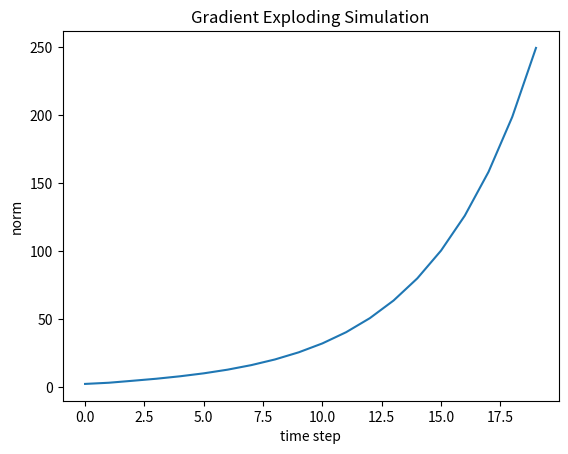
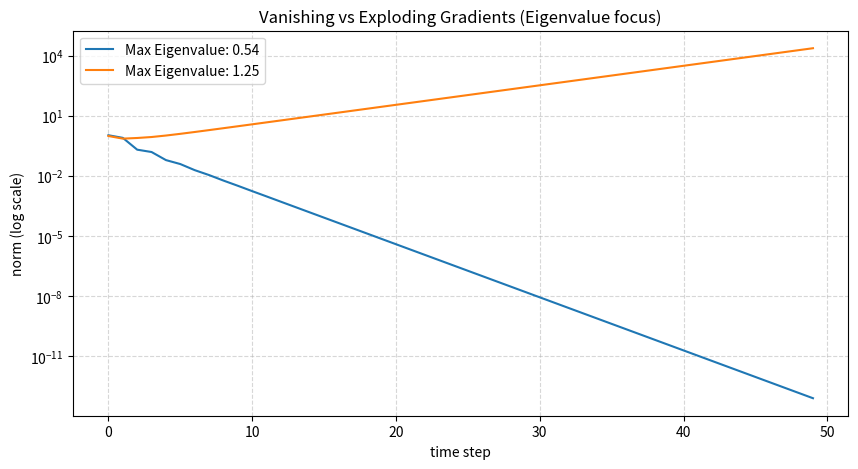
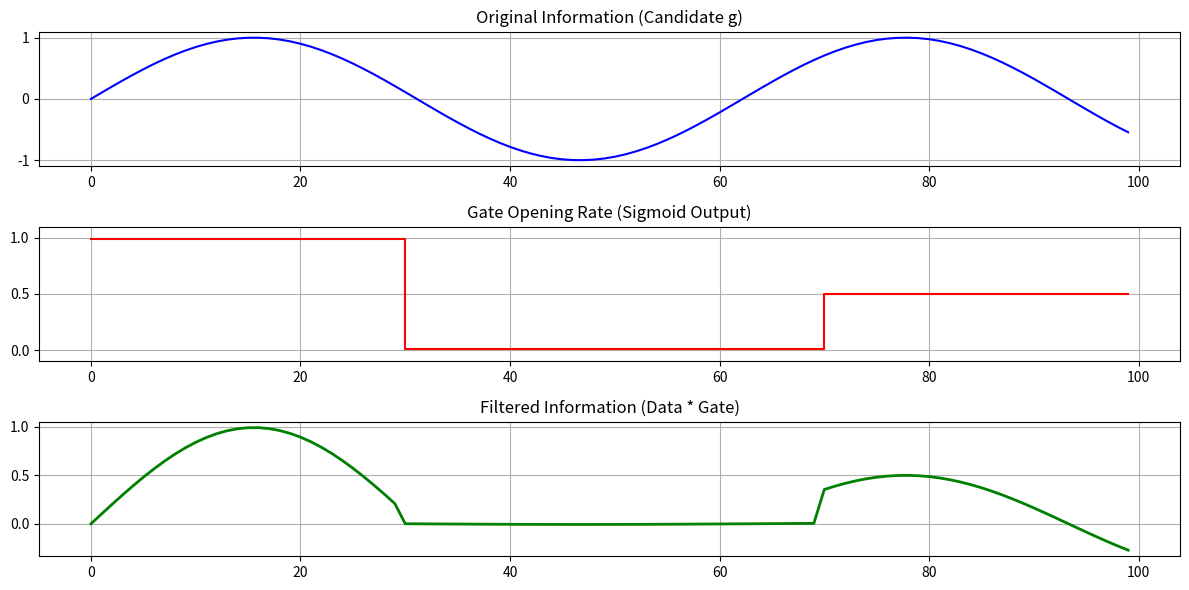
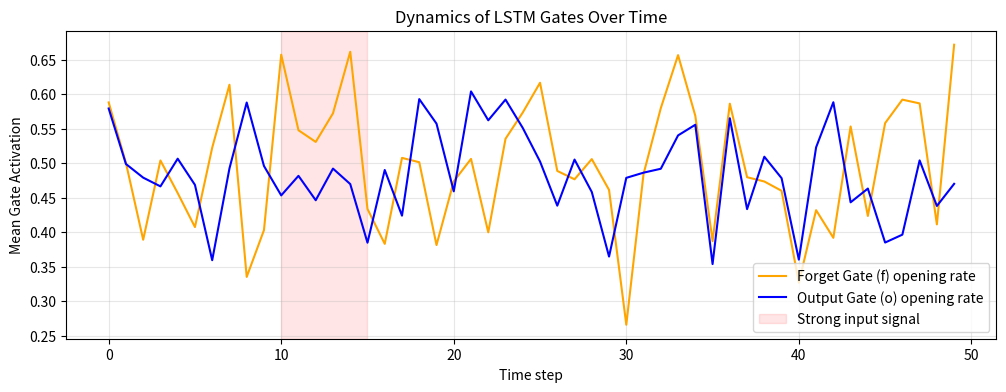

Write the Python code that produced these figures, in order. (Note: this script raises an exception after producing the figures.)
import os
import sys

# 実行環境の確認
if "google.colab" in sys.modules:
    print("✓ Running in Google Colab")
else:
    print("✗ Running locally (not Colab)")

print(f"Python version: {sys.version}")
print(f"Executable: {sys.executable}")
print(f"Working Directory: {os.getcwd()}")

# Colab で実行している場合、リポジトリをクローンする
#!git clone -b master https://github.com/oreilly-japan/deep-learning-from-scratch-2.git
#%cd deep-learning-from-scratch-2
#sys.path.append('.')

import pickle
import numpy as np
import matplotlib.pyplot as plt
import seaborn as sns

# 共通レイヤを管理する common ディレクトリからインポートする想定
#from common.time_layers import *
#from common.base_model import BaseModel
#from common.optimizer import SGD
#from common.trainer import RnnlmTrainer
#from common.util import eval_perplexity
#from dataset import ptb

N = 2   # ミニバッチサイズ
H = 3   # 隠れ状態ベクトルの次元数
T = 20  # 時系列データの長さ

dh = np.ones((N, H))
np.random.seed(3)
Wh = np.random.randn(H, H) * 1.0  # 重みの初期値 (標準偏差を調整して実験)

norm_list = []
for t in range(T):
    dh = np.dot(dh, Wh.T)
    norm = np.sqrt(np.sum(dh**2)) / N
    norm_list.append(norm)

# 可視化
plt.plot(np.arange(len(norm_list)), norm_list)
plt.xticks()
plt.xlabel('time step')
plt.ylabel('norm')
plt.title('Gradient Exploding Simulation')
plt.show()

def simulate_gradient(scale):
    Wh = np.random.randn(H, H) * scale
    # 固有値を計算
    eigenvalues = np.linalg.eigvals(Wh)
    max_ev = np.max(np.abs(eigenvalues))

    dh = np.ones((N, H))
    norms = []
    for t in range(50):
        dh = np.dot(dh, Wh.T)
        norms.append(np.sqrt(np.sum(dh**2)) / N)
    return norms, max_ev

scales = [0.4, 0.6]  # 消失と爆発の境界付近
plt.figure(figsize=(10, 5))
for s in scales:
    norms, ev = simulate_gradient(s)
    plt.plot(norms, label=f'Max Eigenvalue: {ev:.2f}')

plt.yscale('log')
plt.xlabel('time step')
plt.ylabel('norm (log scale)')
plt.legend()
plt.title('Vanishing vs Exploding Gradients (Eigenvalue focus)')
plt.grid(True, which="both", ls="--", alpha=0.5)
plt.show()

def clip_grads(grads, max_norm):
    total_norm = 0
    for grad in grads:
        total_norm += np.sum(grad ** 2)
    total_norm = np.sqrt(total_norm)

    rate = max_norm / (total_norm + 1e-6)
    if rate < 1:
        for grad in grads:
            grad *= rate

# 動作確認用のダミー勾配
dW1 = np.random.rand(3, 3) * 10
dW2 = np.random.rand(3, 3) * 10
grads = [dW1, dW2]
max_norm = 5.0

print(f"Before clipping norm: {np.sqrt(np.sum(dW1**2) + np.sum(dW2**2)):.2f}")
clip_grads(grads, max_norm)
print(f"After clipping norm: {np.sqrt(np.sum(dW1**2) + np.sum(dW2**2)):.2f}")

def sigmoid(x):
    return 1 / (1 + np.exp(-x))

# 1. 入力データ（何らかの情報）
data = np.sin(np.linspace(0, 10, 100))

# 2. ゲートの制御信号（途中で忘却し、また思い出すような動き）
# 前半は通過(1.0)、中間は遮断(0.0)、後半は半分通過(0.5)をシミュレート
gate_input = np.array([5.0]*30 + [-5.0]*40 + [0.0]*30)
gate_values = sigmoid(gate_input)

# 3. ゲートを通過した後のデータ
output = data * gate_values

# 可視化
plt.figure(figsize=(12, 6))
plt.subplot(3, 1, 1)
plt.plot(data, color='blue')
plt.title("Original Information (Candidate g)")
plt.grid(True)

plt.subplot(3, 1, 2)
plt.step(range(100), gate_values, color='red', where='post')
plt.title("Gate Opening Rate (Sigmoid Output)")
plt.ylim(-0.1, 1.1)
plt.grid(True)

plt.subplot(3, 1, 3)
plt.plot(output, color='green', linewidth=2)
plt.title("Filtered Information (Data * Gate)")
plt.grid(True)

plt.tight_layout()
plt.show()

class LSTM:
    def __init__(self, Wx, Wh, b):
        """
        Wx: 入力用の重み (D, 4H)
        Wh: 隠れ状態用の重み (H, 4H)
        b: バイアス (4H,)
        """
        self.params = [Wx, Wh, b]
        self.grads = [np.zeros_like(Wx), np.zeros_like(Wh), np.zeros_like(b)]
        self.cache = None

    def forward(self, x, h_prev, c_prev):
        Wx, Wh, b = self.params
        N, H = h_prev.shape

        # 4つ分のアフィン変換を一括計算
        A = np.dot(x, Wx) + np.dot(h_prev, Wh) + b

        # sliceして各ゲートに分配
        f = A[:, :H]
        g = A[:, H:2*H]
        i = A[:, 2*H:3*H]
        o = A[:, 3*H:]

        f = sigmoid(f)
        g = np.tanh(g)
        i = sigmoid(i)
        o = sigmoid(o)

        c_next = f * c_prev + g * i
        h_next = o * np.tanh(c_next)

        self.cache = (x, h_prev, c_prev, i, f, g, o, c_next)
        return h_next, c_next

    def backward(self, dh_next, dc_next):
        Wx, Wh, b = self.params
        x, h_prev, c_prev, i, f, g, o, c_next = self.cache

        tanh_c_next = np.tanh(c_next)

        ds = dc_next + (dh_next * o) * (1 - tanh_c_next ** 2)

        dc_prev = ds * f

        df = ds * c_prev
        dg = ds * i
        di = ds * g
        do = dh_next * tanh_c_next

        # ゲートの微分 (sigmoidとtanh)
        df *= f * (1 - f)
        dg *= (1 - g ** 2)
        di *= i * (1 - i)
        do *= o * (1 - o)

        # 分割していた勾配を横に連結 (dA)
        dA = np.hstack((df, dg, di, do))

        dWh = np.dot(h_prev.T, dA)
        dWx = np.dot(x.T, dA)
        db = dA.sum(axis=0)

        self.grads[...] = dWx
        self.grads[...] = dWh
        self.grads[...] = db

        dx = np.dot(dA, Wx.T)
        dh_prev = np.dot(dA, Wh.T)

        return dx, dh_prev, dc_prev

class TimeLSTM:
    def __init__(self, Wx, Wh, b, stateful=False):
        self.params = [Wx, Wh, b]
        self.grads = [np.zeros_like(Wx), np.zeros_like(Wh), np.zeros_like(b)]
        self.layers = None

        self.h, self.c = None, None
        self.dh = None
        self.stateful = stateful

    def forward(self, xs):
        Wx, Wh, b = self.params
        N, T, D = xs.shape
        H = Wh.shape[0]

        self.layers = []
        hs = np.empty((N, T, H), dtype='f')

        if not self.stateful or self.h is None:
            self.h = np.zeros((N, H), dtype='f')
        if not self.stateful or self.c is None:
            self.c = np.zeros((N, H), dtype='f')

        for t in range(T):
            layer = LSTM(*self.params)
            self.h, self.c = layer.forward(xs[:, t, :], self.h, self.c)
            hs[:, t, :] = self.h

            self.layers.append(layer)

        return hs

    def backward(self, dhs):
        Wx, Wh, b = self.params
        N, T, H = dhs.shape
        D = Wx.shape[0]

        dxs = np.empty((N, T, D), dtype='f')
        dh, dc = 0, 0

        grads = [0, 0, 0]
        for t in reversed(range(T)):
            layer = self.layers[t]
            dx, dh, dc = layer.backward(dhs[:, t, :] + dh, dc)
            dxs[:, t, :] = dx
            for i, grad in enumerate(layer.grads):
                grads[i] += grad

        for i, grad in enumerate(grads):
            self.grads[i][...] = grad
        self.dh = dh
        return dxs

    def set_state(self, h, c=None):
        self.h, self.c = h, c

    def reset_state(self):
        self.h, self.c = None, None

# ハイパーパラメータの設定
N, T, D, H = 1, 50, 10, 5
Wx = (np.random.randn(D, 4*H) / np.sqrt(D)).astype('f')
Wh = (np.random.randn(H, 4*H) / np.sqrt(H)).astype('f')
b = np.zeros(4*H).astype('f')

# シーケンシャルな入力データ作成
xs = np.random.randn(N, T, D)
# 時刻 10-15 で強い信号を入れる
xs[0, 10:15, :] += 5.0

time_lstm = TimeLSTM(Wx, Wh, b, stateful=True)
hs = time_lstm.forward(xs)

# 各時刻のゲートの平均的な「開き具合」をシミュレートして保存
# (内部のレイヤから gate 値を取り出すために少し特殊なアクセスをします)
f_values = []
o_values = []
for layer in time_lstm.layers:
    x, h_prev, c_prev, i, f, g, o, c_next = layer.cache
    f_values.append(np.mean(f))
    o_values.append(np.mean(o))

plt.figure(figsize=(12, 4))
plt.plot(f_values, label='Forget Gate (f) opening rate', color='orange')
plt.plot(o_values, label='Output Gate (o) opening rate', color='blue')
plt.axvspan(10, 15, color='red', alpha=0.1, label='Strong input signal')
plt.title("Dynamics of LSTM Gates Over Time")
plt.xlabel("Time step")
plt.ylabel("Mean Gate Activation")
plt.legend()
plt.grid(True, alpha=0.3)
plt.show()

class Rnnlm(BaseModel):
    def __init__(self, vocab_size=10000, wordvec_size=100, hidden_size=100):
        V, D, H = vocab_size, wordvec_size, hidden_size
        rn = np.random.randn

        # 重みの初期化
        embed_W = (rn(V, D) / 100).astype('f')
        lstm_Wx = (rn(D, 4 * H) / np.sqrt(D)).astype('f')
        lstm_Wh = (rn(H, 4 * H) / np.sqrt(H)).astype('f')
        lstm_b = np.zeros(4 * H).astype('f')
        affine_W = (rn(H, V) / np.sqrt(H)).astype('f')
        affine_b = np.zeros(V).astype('f')

        # レイヤの生成
        self.layers = [
            TimeEmbedding(embed_W),
            TimeLSTM(lstm_Wx, lstm_Wh, lstm_b, stateful=True),
            TimeAffine(affine_W, affine_b)
        ]
        self.loss_layer = TimeSoftmaxWithLoss()
        self.lstm_layer = self.layers[1]

        # すべての重みと勾配をリストにまとめる
        self.params, self.grads = [], []
        for layer in self.layers:
            self.params += layer.params
            self.grads += layer.grads

    def predict(self, xs):
        for layer in self.layers:
            xs = layer.forward(xs)
        return xs

    def forward(self, xs, ts):
        score = self.predict(xs)
        loss = self.loss_layer.forward(score, ts)
        return loss

    def backward(self, dout=1):
        dout = self.loss_layer.backward(dout)
        for layer in reversed(self.layers):
            dout = layer.backward(dout)
        return dout

    def reset_state(self):
        self.lstm_layer.reset_state()

# ハイパーパラメータの設定
batch_size = 100
wordvec_size = 100
hidden_size = 100  # RNN の隠れ状態ベクトルの要素数
time_size = 35  # RNN を展開するサイズ
lr = 20.0
max_epoch = 1
max_grad = 0.25

# 学習データの読み込み
corpus, word_to_id, id_to_word = ptb.load_data('train')
corpus_test, _, _ = ptb.load_data('test')
vocab_size = len(word_to_id)
xs = corpus[:-1]
ts = corpus[1:]

# モデルの生成
model = Rnnlm(vocab_size, wordvec_size, hidden_size)
optimizer = SGD(lr)
trainer = RnnlmTrainer(model, optimizer)

# 勾配クリッピングを適用して学習
trainer.fit(xs, ts, max_epoch, batch_size, time_size, max_grad,
            eval_interval=20)
trainer.plot()

# テストデータで評価
model.reset_state()
ppl_test = eval_perplexity(model, corpus_test)
print('test perplexity: ', ppl_test)

def predict_next_words(model, query_word, word_to_id, id_to_word, top_k=5):
    if query_word not in word_to_id:
        print(f"'{query_word}' は語彙に含まれていません。")
        return

    query_id = word_to_id[query_word]
    # 入力を (batch_size=1, time_size=1) に整形
    x = np.array([[query_id]])

    # 隠れ状態をリセットせずに予測 (直前の単語の影響を見る)
    score = model.predict(x)
    # 最後の時刻の出力を取り出し Softmax 適用
    p = softmax(score[0, -1, :])

    # 確率が高い順にインデックスを取得
    top_ids = p.argsort()[::-1][:top_k]

    print(f"\n[入力単語]: {query_word}")
    for i in top_ids:
        print(f"  - {id_to_word[i]:10s}: {p[i]:.4f}")

model = Rnnlm(vocab_size, wordvec_size, hidden_size)
model.load_params('./ch06/Rnnlm.pkl')

# 学習済みモデルがある場合、以下のように確認できます
predict_next_words(model, 'you', word_to_id, id_to_word)
predict_next_words(model, 'say', word_to_id, id_to_word)

class BetterRnnlm:
    def __init__(self, vocab_size=10000, wordvec_size=650,
                 hidden_size=650, dropout_ratio=0.5):
        V, D, H = vocab_size, wordvec_size, hidden_size
        rn = np.random.randn

        embed_W = (rn(V, D) / 100).astype('f')
        # 1層目のLSTM用
        lstm_Wx1 = (rn(D, 4 * H) / np.sqrt(D)).astype('f')
        lstm_Wh1 = (rn(H, 4 * H) / np.sqrt(H)).astype('f')
        lstm_b1 = np.zeros(4 * H).astype('f')
        # 2層目のLSTM用
        lstm_Wx2 = (rn(H, 4 * H) / np.sqrt(H)).astype('f')
        lstm_Wh2 = (rn(H, 4 * H) / np.sqrt(H)).astype('f')
        lstm_b2 = np.zeros(4 * H).astype('f')
        affine_b = np.zeros(V).astype('f')

        # 改良ポイントの実装
        self.layers = [
            TimeEmbedding(embed_W),
            TimeDropout(dropout_ratio),
            TimeLSTM(lstm_Wx1, lstm_Wh1, lstm_b1, stateful=True),
            TimeDropout(dropout_ratio),
            TimeLSTM(lstm_Wx2, lstm_Wh2, lstm_b2, stateful=True),
            TimeDropout(dropout_ratio),
            TimeAffine(embed_W.T, affine_b)  # 重みを共有
        ]
        self.loss_layer = TimeSoftmaxWithLoss()
        self.lstm_layers = [self.layers[2], self.layers[4]]
        self.drop_layers = [self.layers[1], self.layers[3], self.layers[5]]

        self.params, self.grads = [], []
        for layer in self.layers:
            self.params += layer.params
            self.grads += layer.grads

    def predict(self, xs, train_flg=False):
        for layer in self.drop_layers:
            layer.train_flg = train_flg

        for layer in self.layers:
            xs = layer.forward(xs)
        return xs

    def forward(self, xs, ts, train_flg=True):
        score = self.predict(xs, train_flg)
        loss = self.loss_layer.forward(score, ts)
        return loss

    def backward(self, dout=1):
        dout = self.loss_layer.backward(dout)
        for layer in reversed(self.layers):
            dout = layer.backward(dout)
        return dout

    def reset_state(self):
        for layer in self.lstm_layers:
            layer.reset_state()

def count_params(V, D, H, tied=False):
    # Embedding: V * D
    embed = V * D
    # LSTM x 2層: (D*4H + H*4H + 4H) + (H*4H + H*4H + 4H)
    lstm1 = (D * 4 * H) + (H * 4 * H) + (4 * H)
    lstm2 = (H * 4 * H) + (H * 4 * H) + (4 * H)
    # Affine: H * V + V
    affine = (H * V) + V if not tied else V # tied の場合はバイアスのみ加算

    return embed + lstm1 + lstm2 + affine

V, D, H = 10000, 650, 650
params_normal = count_params(V, D, H, tied=False)
params_tied = count_params(V, D, H, tied=True)

print(f"通常モデルのパラメータ数: {params_normal:,}")
print(f"重み共有モデルのパラメータ数: {params_tied:,}")
print(f"削減率: {(1 - params_tied/params_normal)*100:.2f}%")
